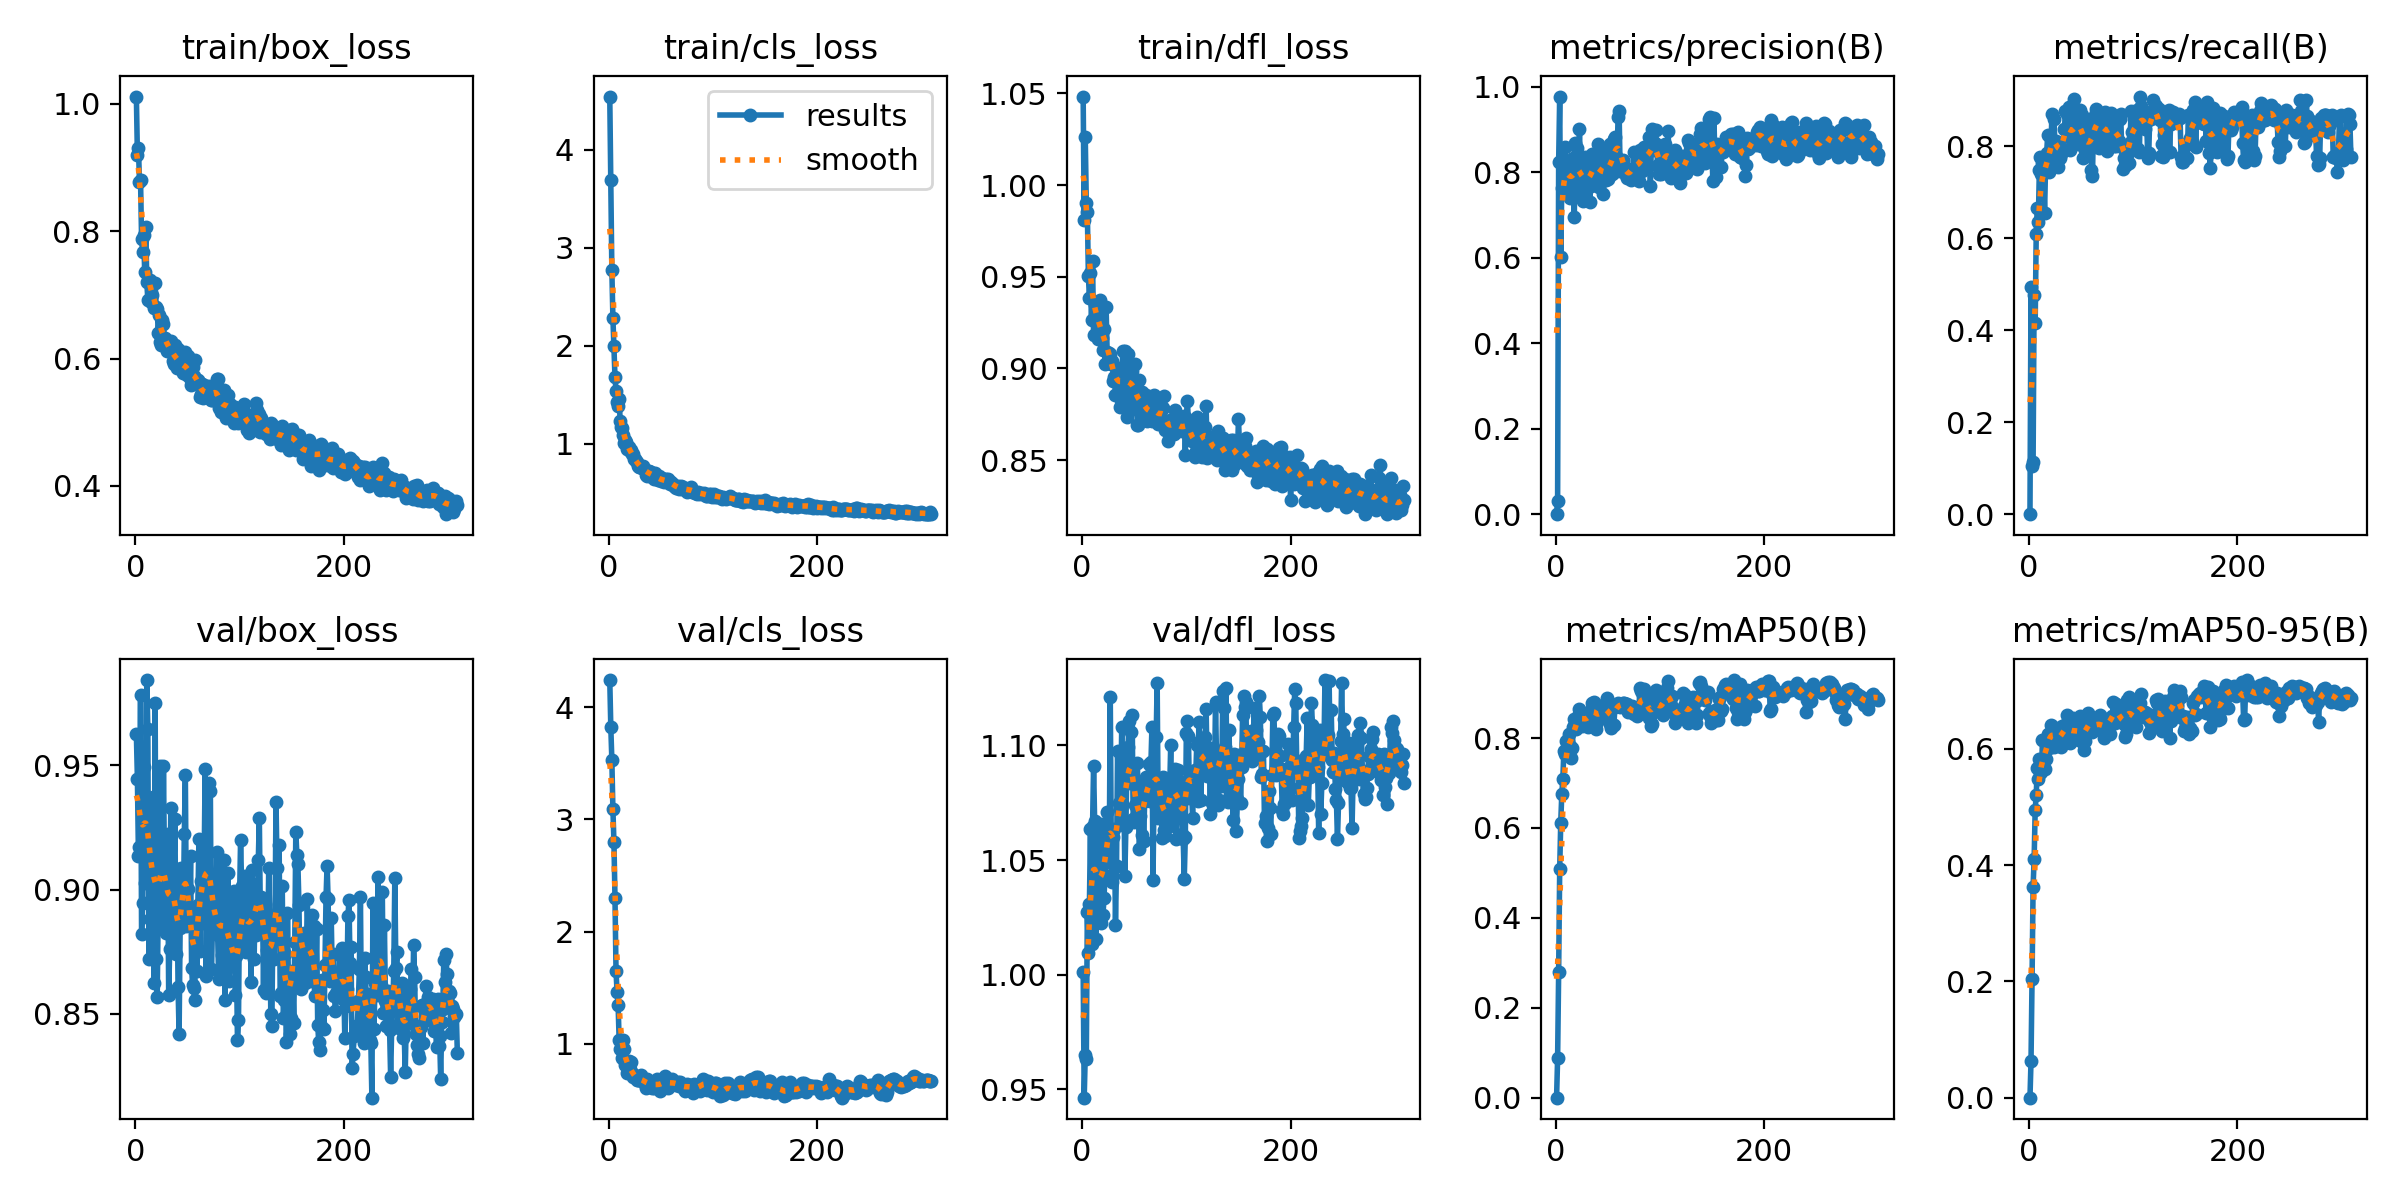

The file beside this chart, header and first rows:
epoch, time, train/box_loss, train/cls_loss, train/dfl_loss, metrics/precision(B), metrics/recall(B), metrics/mAP50(B), metrics/mAP50-95(B), val/box_loss, val/cls_loss, val/dfl_loss, lr/pg0, lr/pg1, lr/pg2
1, 1.666, 1.012, 4.545, 1.048, 0, 0, 0, 0, 0.9625, 4.242, 1.001, 7.89e-05, 7.89e-05, 7.89e-05
2, 3.134, 0.9195, 3.695, 0.9812, 0.03197, 0.4943, 0.08728, 0.06259, 0.9445, 3.822, 0.9464, 0.0001627, 0.0001627, 0.0001627
3, 4.628, 0.9305, 2.772, 1.026, 0.8245, 0.1058, 0.2787, 0.2041, 0.9133, 3.53, 0.9651, 0.000246, 0.000246, 0.000246
4, 6.096, 0.8776, 2.287, 0.9903, 0.9776, 0.114, 0.508, 0.363, 0.9171, 3.093, 0.9633, 0.0003289, 0.0003289, 0.0003289
5, 7.565, 0.8806, 1.998, 0.9855, 0.601, 0.4765, 0.6121, 0.4104, 0.9783, 2.799, 1.027, 0.0004114, 0.0004114, 0.0004114
6, 9.038, 0.7882, 1.68, 0.9505, 0.7641, 0.4166, 0.675, 0.4949, 0.8819, 2.304, 1.009, 0.0004935, 0.0004935, 0.0004935
7, 10.5, 0.7679, 1.538, 0.9387, 0.805, 0.6103, 0.7093, 0.5213, 0.8945, 1.648, 1.031, 0.0005182, 0.0005182, 0.0005182
8, 11.97, 0.7941, 1.423, 0.9521, 0.802, 0.6663, 0.7713, 0.5668, 0.9494, 1.465, 1.064, 0.0005169, 0.0005169, 0.0005169
9, 13.44, 0.7354, 1.381, 0.9262, 0.8585, 0.6358, 0.7644, 0.5476, 0.9026, 1.349, 1.014, 0.0005156, 0.0005156, 0.0005156
10, 14.9, 0.8074, 1.452, 0.9587, 0.8244, 0.7483, 0.7931, 0.5826, 0.9322, 1.034, 1.065, 0.0005143, 0.0005143, 0.0005143
11, 16.36, 0.7202, 1.23, 0.9183, 0.8056, 0.7764, 0.7907, 0.5587, 0.9844, 0.9538, 1.091, 0.000513, 0.000513, 0.000513
12, 17.8, 0.6926, 1.171, 0.9349, 0.7794, 0.7398, 0.7931, 0.5605, 0.9648, 1.034, 1.067, 0.0005117, 0.0005117, 0.0005117
13, 19.26, 0.721, 1.166, 0.9348, 0.7846, 0.763, 0.8081, 0.6155, 0.872, 0.8752, 1.016, 0.0005104, 0.0005104, 0.0005104
14, 20.82, 0.7234, 1.089, 0.9292, 0.7394, 0.7448, 0.7827, 0.585, 0.8882, 1.032, 1.025, 0.0005091, 0.0005091, 0.0005091
15, 22.27, 0.6891, 1.003, 0.9162, 0.8158, 0.6559, 0.7558, 0.5652, 0.8956, 0.9539, 1.029, 0.0005078, 0.0005078, 0.0005078
16, 23.72, 0.7001, 1.037, 0.9251, 0.7834, 0.7597, 0.7779, 0.582, 0.9118, 0.8099, 1.049, 0.0005065, 0.0005065, 0.0005065
17, 25.16, 0.7174, 1.018, 0.9371, 0.833, 0.7858, 0.8243, 0.6049, 0.9372, 0.8336, 1.063, 0.0005052, 0.0005052, 0.0005052
18, 26.6, 0.6799, 0.9485, 0.9211, 0.6947, 0.8242, 0.8428, 0.6263, 0.8623, 0.7395, 1.022, 0.0005039, 0.0005039, 0.0005039
19, 28.07, 0.7185, 0.9697, 0.9166, 0.8688, 0.7453, 0.8315, 0.6011, 0.9753, 0.8475, 1.066, 0.0005026, 0.0005026, 0.0005026
20, 29.51, 0.6805, 0.9241, 0.9098, 0.7921, 0.7633, 0.8207, 0.6277, 0.8719, 0.7763, 1.026, 0.0005013, 0.0005013, 0.0005013
21, 30.94, 0.6783, 0.9325, 0.9213, 0.8567, 0.774, 0.8407, 0.6407, 0.8569, 0.8391, 1.034, 0.0005, 0.0005, 0.0005
22, 32.39, 0.6403, 0.8948, 0.9026, 0.7797, 0.8703, 0.8502, 0.6399, 0.8936, 0.7409, 1.044, 0.0004987, 0.0004987, 0.0004987
23, 33.85, 0.6679, 0.8961, 0.9334, 0.9015, 0.8084, 0.8645, 0.636, 0.9038, 0.7099, 1.063, 0.0004974, 0.0004974, 0.0004974
24, 35.28, 0.6264, 0.8478, 0.909, 0.7511, 0.8594, 0.8436, 0.6025, 0.9497, 0.7129, 1.071, 0.0004961, 0.0004961, 0.0004961
25, 36.72, 0.6207, 0.8452, 0.903, 0.7549, 0.8041, 0.8258, 0.6276, 0.8847, 0.7043, 1.049, 0.0004948, 0.0004948, 0.0004948
26, 38.14, 0.6599, 0.8276, 0.9086, 0.7332, 0.8115, 0.8439, 0.6162, 0.8972, 0.7173, 1.05, 0.0004935, 0.0004935, 0.0004935
27, 39.58, 0.6537, 0.8141, 0.9081, 0.8068, 0.7992, 0.8536, 0.6132, 0.9499, 0.6769, 1.121, 0.0004922, 0.0004922, 0.0004922
28, 41.01, 0.632, 0.7773, 0.9026, 0.8354, 0.7551, 0.8418, 0.6112, 0.9082, 0.6758, 1.054, 0.0004909, 0.0004909, 0.0004909
29, 42.44, 0.6291, 0.7634, 0.904, 0.7798, 0.8027, 0.8455, 0.6259, 0.8823, 0.6768, 1.04, 0.0004895, 0.0004895, 0.0004895
30, 43.86, 0.6122, 0.7632, 0.8934, 0.8014, 0.7742, 0.8411, 0.6162, 0.9006, 0.6794, 1.06, 0.0004882, 0.0004882, 0.0004882
31, 45.41, 0.6163, 0.7673, 0.8953, 0.7659, 0.7836, 0.8238, 0.6033, 0.9222, 0.7221, 1.064, 0.0004869, 0.0004869, 0.0004869
32, 46.85, 0.6119, 0.7506, 0.8858, 0.7655, 0.79, 0.8429, 0.64, 0.8576, 0.6913, 1.022, 0.0004856, 0.0004856, 0.0004856
33, 48.29, 0.6215, 0.7763, 0.8975, 0.731, 0.7924, 0.841, 0.6335, 0.8762, 0.6737, 1.047, 0.0004843, 0.0004843, 0.0004843
34, 49.72, 0.6282, 0.7445, 0.9002, 0.8179, 0.837, 0.8634, 0.6299, 0.9327, 0.6882, 1.097, 0.000483, 0.000483, 0.000483
35, 51.16, 0.6137, 0.7319, 0.8991, 0.843, 0.8769, 0.8771, 0.6367, 0.9065, 0.6405, 1.075, 0.0004817, 0.0004817, 0.0004817
36, 52.59, 0.5956, 0.6807, 0.8791, 0.7936, 0.8376, 0.8748, 0.6436, 0.878, 0.6116, 1.072, 0.0004804, 0.0004804, 0.0004804
37, 54.04, 0.5917, 0.6717, 0.8829, 0.8424, 0.8707, 0.88, 0.6578, 0.9086, 0.6839, 1.076, 0.0004791, 0.0004791, 0.0004791
38, 55.48, 0.6218, 0.7171, 0.8944, 0.8034, 0.8852, 0.8643, 0.6374, 0.9283, 0.6395, 1.108, 0.0004778, 0.0004778, 0.0004778
39, 56.91, 0.6004, 0.7194, 0.9096, 0.8343, 0.7923, 0.8204, 0.6108, 0.8742, 0.6582, 1.067, 0.0004765, 0.0004765, 0.0004765
40, 58.35, 0.5857, 0.6739, 0.882, 0.7684, 0.8172, 0.8367, 0.6144, 0.9044, 0.649, 1.084, 0.0004752, 0.0004752, 0.0004752
41, 59.79, 0.6153, 0.7124, 0.9094, 0.8655, 0.7998, 0.8427, 0.6301, 0.8608, 0.6621, 1.043, 0.0004739, 0.0004739, 0.0004739
42, 61.23, 0.5859, 0.6946, 0.8898, 0.7667, 0.8194, 0.8706, 0.6539, 0.842, 0.6069, 1.065, 0.0004726, 0.0004726, 0.0004726
43, 62.66, 0.5856, 0.6418, 0.8738, 0.8303, 0.9033, 0.8675, 0.6376, 0.8847, 0.6101, 1.093, 0.0004713, 0.0004713, 0.0004713
44, 64.1, 0.6087, 0.6984, 0.9081, 0.7951, 0.8072, 0.8459, 0.6174, 0.9087, 0.6183, 1.099, 0.00047, 0.00047, 0.00047
45, 65.52, 0.5832, 0.6588, 0.8913, 0.8091, 0.8664, 0.8544, 0.634, 0.901, 0.6616, 1.111, 0.0004687, 0.0004687, 0.0004687
46, 67.04, 0.5772, 0.6511, 0.8938, 0.7488, 0.8225, 0.854, 0.6305, 0.8865, 0.6869, 1.084, 0.0004674, 0.0004674, 0.0004674
47, 68.48, 0.5807, 0.6334, 0.8846, 0.8523, 0.8608, 0.8755, 0.6234, 0.9225, 0.6448, 1.106, 0.0004661, 0.0004661, 0.0004661
48, 69.91, 0.6109, 0.6672, 0.8986, 0.7827, 0.827, 0.8591, 0.6155, 0.946, 0.624, 1.113, 0.0004648, 0.0004648, 0.0004648
49, 71.34, 0.5911, 0.6386, 0.8944, 0.7977, 0.88, 0.8882, 0.6558, 0.8853, 0.5785, 1.068, 0.0004635, 0.0004635, 0.0004635
50, 72.78, 0.5743, 0.622, 0.8777, 0.7839, 0.8558, 0.8767, 0.6468, 0.8935, 0.6362, 1.067, 0.0004622, 0.0004622, 0.0004622
51, 74.22, 0.6041, 0.6491, 0.9025, 0.8195, 0.8672, 0.869, 0.633, 0.9004, 0.6498, 1.074, 0.0004609, 0.0004609, 0.0004609
52, 75.65, 0.5688, 0.6301, 0.8923, 0.8656, 0.7754, 0.8315, 0.6101, 0.8891, 0.6897, 1.069, 0.0004596, 0.0004596, 0.0004596
53, 77.08, 0.5585, 0.6045, 0.8692, 0.7974, 0.796, 0.8226, 0.5984, 0.9137, 0.6498, 1.092, 0.0004583, 0.0004583, 0.0004583
54, 78.51, 0.5603, 0.6199, 0.8692, 0.796, 0.7794, 0.8317, 0.6143, 0.8683, 0.7173, 1.069, 0.000457, 0.000457, 0.000457
55, 79.94, 0.5869, 0.6417, 0.8939, 0.7977, 0.8483, 0.8734, 0.6505, 0.8615, 0.6809, 1.055, 0.0004557, 0.0004557, 0.0004557
56, 81.38, 0.5726, 0.621, 0.8837, 0.8781, 0.7886, 0.8283, 0.6341, 0.8605, 0.6183, 1.069, 0.0004544, 0.0004544, 0.0004544
57, 82.81, 0.5975, 0.6385, 0.8869, 0.8824, 0.7882, 0.8692, 0.6624, 0.8555, 0.6064, 1.061, 0.0004531, 0.0004531, 0.0004531
58, 84.25, 0.5651, 0.6173, 0.876, 0.8394, 0.8483, 0.8736, 0.6453, 0.8908, 0.6634, 1.084, 0.0004518, 0.0004518, 0.0004518
59, 85.68, 0.5666, 0.5889, 0.8836, 0.8189, 0.8495, 0.8718, 0.6507, 0.8673, 0.6646, 1.058, 0.0004505, 0.0004505, 0.0004505
60, 87.11, 0.5662, 0.6093, 0.877, 0.9303, 0.7492, 0.878, 0.6501, 0.8936, 0.6569, 1.076, 0.0004492, 0.0004492, 0.0004492
... 249 more rows
